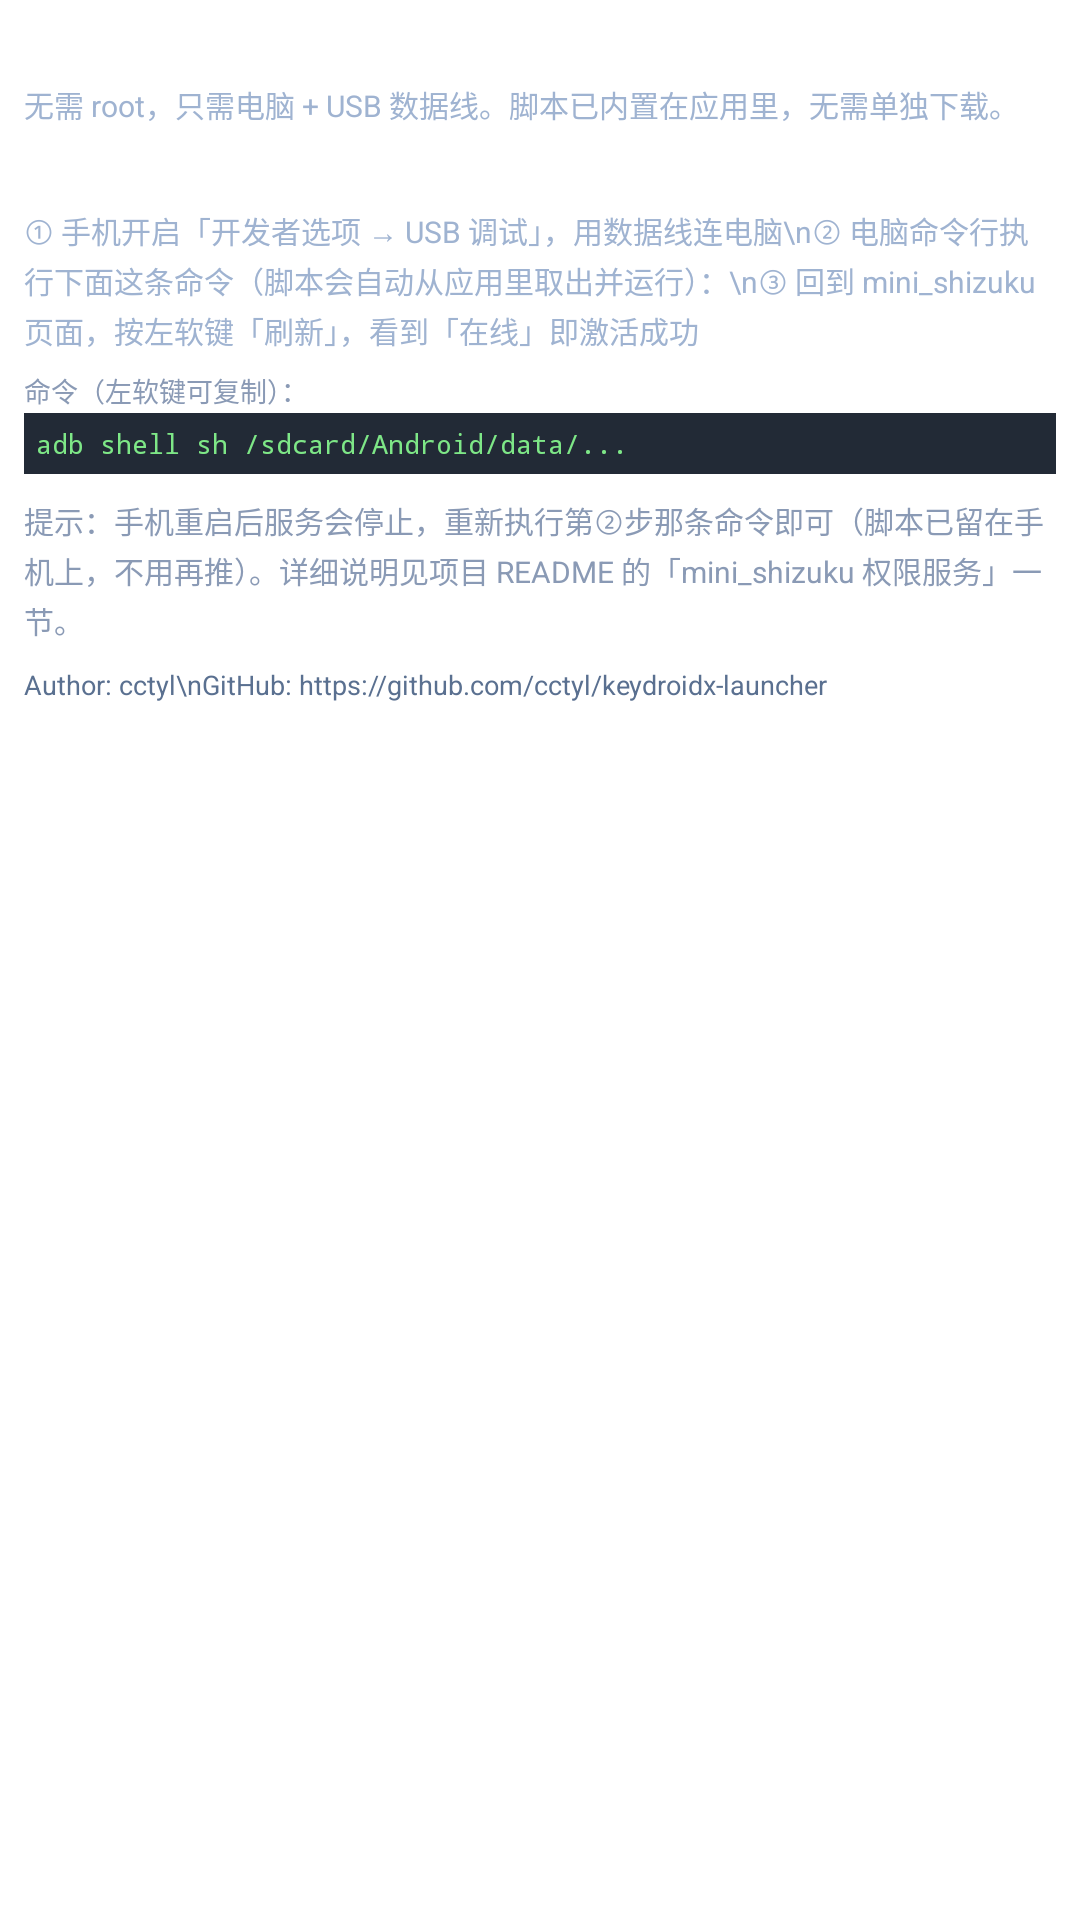

Layout XML and referenced resources for this Android screen:
<!-- AndroidManifest.xml: application theme AppTheme -->
<!-- res/layout/fragment_shizuku_adb.xml -->
<?xml version="1.0" encoding="utf-8"?>
<LinearLayout xmlns:android="http://schemas.android.com/apk/res/android"
    android:layout_width="match_parent"
    android:layout_height="match_parent"
    android:orientation="vertical"
    android:background="@android:color/transparent">

    <ScrollView
        android:layout_width="match_parent"
        android:layout_height="match_parent"
        android:scrollbars="none">

        <LinearLayout
            android:layout_width="match_parent"
            android:layout_height="wrap_content"
            android:orientation="vertical"
            android:padding="8dp">

            <TextView
                android:layout_width="match_parent"
                android:layout_height="wrap_content"
                android:text="adb 激活 mini_shizuku"
                android:textColor="#ffffff"
                android:textSize="11sp"
                android:textStyle="bold" />

            <TextView
                android:layout_width="match_parent"
                android:layout_height="wrap_content"
                android:layout_marginTop="3dp"
                android:lineSpacingExtra="2dp"
                android:text="无需 root，只需电脑 + USB 数据线。脚本已内置在应用里，无需单独下载。"
                android:textColor="#9fb3d1"
                android:textSize="10sp" />

            <TextView
                android:layout_width="match_parent"
                android:layout_height="wrap_content"
                android:layout_marginTop="8dp"
                android:text="步骤"
                android:textColor="#ffffff"
                android:textSize="11sp"
                android:textStyle="bold" />

            <TextView
                android:layout_width="match_parent"
                android:layout_height="wrap_content"
                android:layout_marginTop="3dp"
                android:lineSpacingExtra="2dp"
                android:text="① 手机开启「开发者选项 → USB 调试」，用数据线连电脑\n② 电脑命令行执行下面这条命令（脚本会自动从应用里取出并运行）：\n③ 回到 mini_shizuku 页面，按左软键「刷新」，看到「在线」即激活成功"
                android:textColor="#9fb3d1"
                android:textSize="10sp" />

            <TextView
                android:layout_width="match_parent"
                android:layout_height="wrap_content"
                android:layout_marginTop="6dp"
                android:text="命令（左软键可复制）："
                android:textColor="#8a9ab5"
                android:textSize="9sp" />

            <TextView
                android:id="@+id/tvAdbCommand"
                android:layout_width="match_parent"
                android:layout_height="wrap_content"
                android:layout_marginTop="1dp"
                android:background="#222a36"
                android:padding="4dp"
                android:textColor="#7ee787"
                android:textSize="9sp"
                android:typeface="monospace"
                android:lineSpacingExtra="1dp"
                android:text="adb shell sh /sdcard/Android/data/..." />

            <TextView
                android:layout_width="match_parent"
                android:layout_height="wrap_content"
                android:layout_marginTop="8dp"
                android:lineSpacingExtra="2dp"
                android:text="提示：手机重启后服务会停止，重新执行第②步那条命令即可（脚本已留在手机上，不用再推）。详细说明见项目 README 的「mini_shizuku 权限服务」一节。"
                android:textColor="#8a9ab5"
                android:textSize="10sp" />

            <TextView
                android:layout_width="match_parent"
                android:layout_height="wrap_content"
                android:layout_marginTop="8dp"
                android:lineSpacingExtra="2dp"
                android:text="Author: cctyl\nGitHub: https://github.com/cctyl/keydroidx-launcher"
                android:textColor="#5a7090"
                android:textSize="9sp" />
        </LinearLayout>
    </ScrollView>
</LinearLayout>
<!-- resources referenced by this layout -->
<resources>
  <style name="AppTheme" parent="Theme.AppCompat.DayNight.DarkActionBar">
          <item name="colorPrimary">@color/primary</item>
          <item name="colorPrimaryDark">@color/primary_dark</item>
          <item name="colorAccent">@color/accent</item>
          <item name="preferenceTheme">@style/PreferenceThemeOverlay</item>
          <item name="android:colorBackground">@color/background</item>
          <item name="android:windowBackground">?android:colorBackground</item>
          <item name="buttonStyle">@style/ButtonStyle</item>
          <item name="bg_config_card">@drawable/bg_config_card</item>
          <item name="textColorPrimary">@color/text_primary</item>
          <item name="textColorSecondary">@color/text_secondary</item>
          <item name="android:forceDarkAllowed" tools:targetApi="q">false</item>
      </style>
  <style name="ButtonStyle" parent="Widget.AppCompat.Button.Colored">
          <item name="android:minHeight">38dp</item>
          <item name="android:paddingLeft">6dp</item>
          <item name="android:paddingRight">6dp</item>
          <item name="android:elevation" tools:targetApi="lollipop">1dp</item>
          <item name="android:background">@drawable/bg_button</item>
      </style>
</resources>
